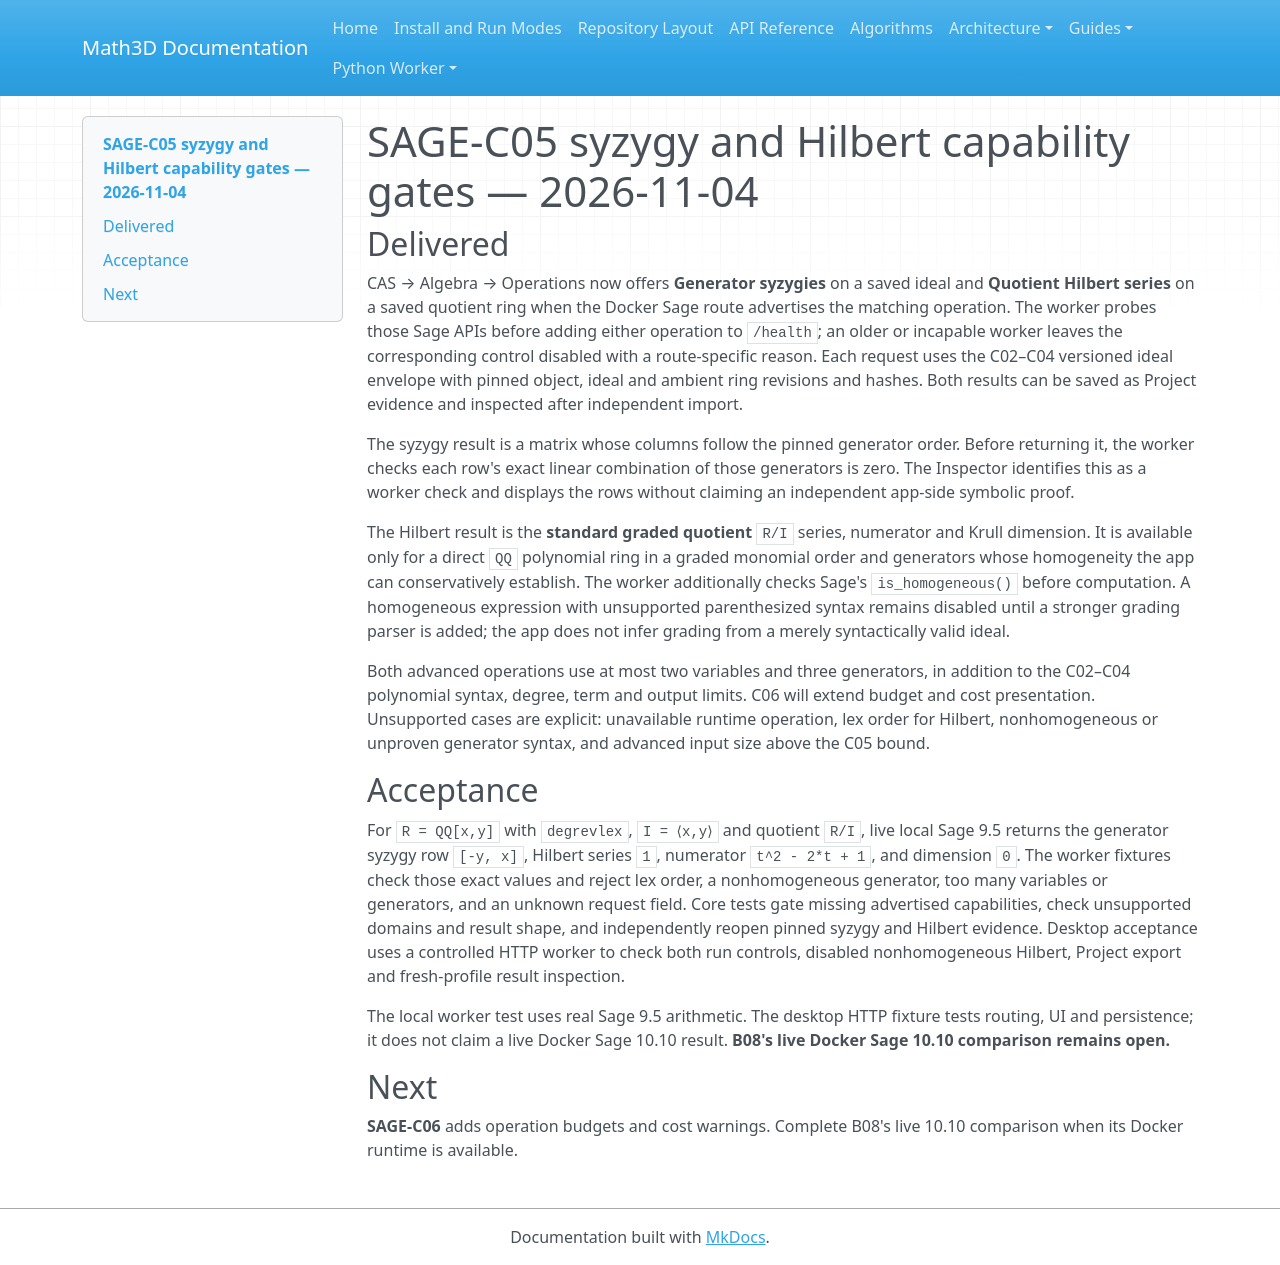

repository: expert10000/Math3D · page: evidence/sage-c05-syzygy-hilbert-capabilities-2026-11-04/index.html · generator: mkdocs

# SAGE-C05 syzygy and Hilbert capability gates — 2026-11-04

## Delivered

CAS → Algebra → Operations now offers **Generator syzygies** on a saved ideal and **Quotient Hilbert series** on a saved quotient ring when the Docker Sage route advertises the matching operation. The worker probes those Sage APIs before adding either operation to `/health`; an older or incapable worker leaves the corresponding control disabled with a route-specific reason. Each request uses the C02–C04 versioned ideal envelope with pinned object, ideal and ambient ring revisions and hashes. Both results can be saved as Project evidence and inspected after independent import.

The syzygy result is a matrix whose columns follow the pinned generator order. Before returning it, the worker checks each row's exact linear combination of those generators is zero. The Inspector identifies this as a worker check and displays the rows without claiming an independent app-side symbolic proof.

The Hilbert result is the **standard graded quotient** `R/I` series, numerator and Krull dimension. It is available only for a direct `QQ` polynomial ring in a graded monomial order and generators whose homogeneity the app can conservatively establish. The worker additionally checks Sage's `is_homogeneous()` before computation. A homogeneous expression with unsupported parenthesized syntax remains disabled until a stronger grading parser is added; the app does not infer grading from a merely syntactically valid ideal.

Both advanced operations use at most two variables and three generators, in addition to the C02–C04 polynomial syntax, degree, term and output limits. C06 will extend budget and cost presentation. Unsupported cases are explicit: unavailable runtime operation, lex order for Hilbert, nonhomogeneous or unproven generator syntax, and advanced input size above the C05 bound.

## Acceptance

For `R = QQ[x,y]` with `degrevlex`, `I = ⟨x,y⟩` and quotient `R/I`, live local Sage 9.5 returns the generator syzygy row `[-y, x]`, Hilbert series `1`, numerator `t^2 - 2*t + 1`, and dimension `0`. The worker fixtures check those exact values and reject lex order, a nonhomogeneous generator, too many variables or generators, and an unknown request field. Core tests gate missing advertised capabilities, check unsupported domains and result shape, and independently reopen pinned syzygy and Hilbert evidence. Desktop acceptance uses a controlled HTTP worker to check both run controls, disabled nonhomogeneous Hilbert, Project export and fresh-profile result inspection.

The local worker test uses real Sage 9.5 arithmetic. The desktop HTTP fixture tests routing, UI and persistence; it does not claim a live Docker Sage 10.10 result. **B08's live Docker Sage 10.10 comparison remains open.**

## Next

**SAGE-C06** adds operation budgets and cost warnings. Complete B08's live 10.10 comparison when its Docker runtime is available.
